Run: headless pygame with SDL's dummy video driver; simulated clock (each Clock.tick advances the game by its frame time, no real sleeping); random seed 0; keys injected as events and as key.get_pressed() state; mouse plan: one left click at the window centre at the start of phase 2, then a move to the lower-right quarter at the start of phase 3.
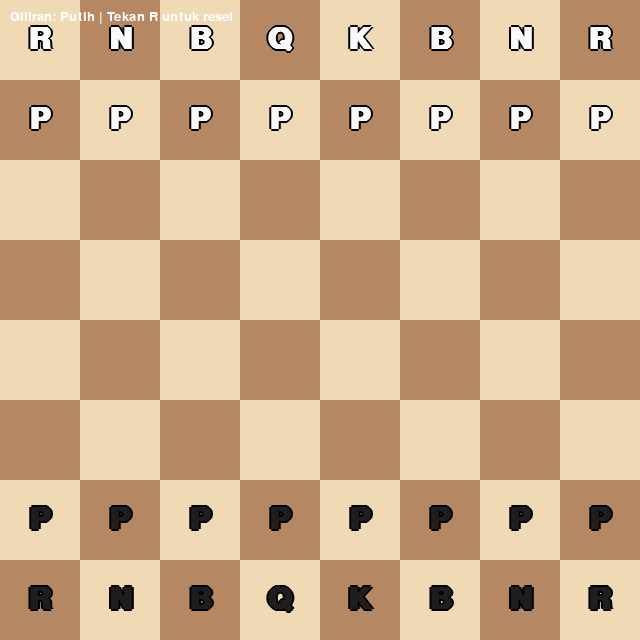
Frame 1 of 4 · flips 1–60 · no input
Frame 2 of 4 · flips 61–180 · clicked the window centre · tapped SPACE, RETURN · held RIGHT (→), D · screen unchanged from frame 1, image omitted
Frame 3 of 4 · flips 181–300 · moved the mouse to the lower-right quarter · held DOWN (↓), S · screen unchanged from frame 2, image omitted
Frame 4 of 4 · flips 301–420 · held LEFT (←), A, UP (↑), W · screen unchanged from frame 3, image omitted

The pygame program that drew these frames:

import pygame
import sys
import copy
from typing import List, Tuple, Optional

# ==============================
# Konfigurasi
# ==============================
WIDTH, HEIGHT = 640, 640
ROWS, COLS = 8, 8
SQUARE_SIZE = WIDTH // COLS
FPS = 60

# Warna
LIGHT = (240, 217, 181)
DARK = (181, 136, 99)
HIGHLIGHT = (246, 246, 105)
MOVE_HINT = (120, 180, 120)
SELECTION = (100, 149, 237)
TEXT_WHITE = (250, 250, 250)
TEXT_BLACK = (30, 30, 30)

# Nilai material untuk evaluasi AI
PIECE_VALUES = {
    'p': 100,
    'n': 320,
    'b': 330,
    'r': 500,
    'q': 900,
    'k': 20000,
}

# ==============================
# Utilitas Papan Catur
# ==============================
Board = List[List[str]]
Move = Tuple[int, int, int, int, Optional[str]]  # (r1, c1, r2, c2, promotion)


def create_initial_board() -> Board:
    # huruf kecil = hitam, huruf besar = putih, '.' = kosong
    return [
        ["r", "n", "b", "q", "k", "b", "n", "r"],
        ["p", "p", "p", "p", "p", "p", "p", "p"],
        [".", ".", ".", ".", ".", ".", ".", "."],
        [".", ".", ".", ".", ".", ".", ".", "."],
        [".", ".", ".", ".", ".", ".", ".", "."],
        [".", ".", ".", ".", ".", ".", ".", "."],
        ["P", "P", "P", "P", "P", "P", "P", "P"],
        ["R", "N", "B", "Q", "K", "B", "N", "R"],
    ]


def in_bounds(r: int, c: int) -> bool:
    return 0 <= r < ROWS and 0 <= c < COLS


def get_color(piece: str) -> Optional[str]:
    if piece == '.' or piece == '':
        return None
    return 'white' if piece.isupper() else 'black'


def is_enemy(piece: str, color: str) -> bool:
    pc = get_color(piece)
    return pc is not None and pc != color


def piece_letter(piece: str) -> str:
    return piece.lower()

# ==============================
# Generasi Gerakan
# ==============================

def get_pawn_moves(board: Board, row: int, col: int, color: str) -> List[Move]:
    moves: List[Move] = []
    dir_forward = -1 if color == 'white' else 1
    start_row = 6 if color == 'white' else 1

    # maju satu
    nr, nc = row + dir_forward, col
    if in_bounds(nr, nc) and board[nr][nc] == '.':
        # promosi
        if (color == 'white' and nr == 0) or (color == 'black' and nr == 7):
            moves.append((row, col, nr, nc, 'Q'))
        else:
            moves.append((row, col, nr, nc, None))
        # dari posisi awal, bisa maju dua jika jalur kosong
        nr2 = row + 2 * dir_forward
        if row == start_row and in_bounds(nr2, nc) and board[nr2][nc] == '.':
            moves.append((row, col, nr2, nc, None))

    # tangkap diagonal
    for dc in (-1, 1):
        nr, nc = row + dir_forward, col + dc
        if in_bounds(nr, nc) and is_enemy(board[nr][nc], color):
            if (color == 'white' and nr == 0) or (color == 'black' and nr == 7):
                moves.append((row, col, nr, nc, 'Q'))
            else:
                moves.append((row, col, nr, nc, None))

    return moves


def get_knight_moves(board: Board, row: int, col: int, color: str) -> List[Move]:
    moves: List[Move] = []
    offsets = [(-2, -1), (-2, 1), (-1, -2), (-1, 2), (1, -2), (1, 2), (2, -1), (2, 1)]
    for r_off, c_off in offsets:
        nr, nc = row + r_off, col + c_off
        if not in_bounds(nr, nc):
            continue
        target = board[nr][nc]
        if target == '.' or is_enemy(target, color):
            moves.append((row, col, nr, nc, None))
    return moves


def get_sliding_moves(board: Board, row: int, col: int, color: str, directions: List[Tuple[int, int]]) -> List[Move]:
    moves: List[Move] = []
    for dr, dc in directions:
        nr, nc = row + dr, col + dc
        while in_bounds(nr, nc):
            target = board[nr][nc]
            if target == '.':
                moves.append((row, col, nr, nc, None))
            else:
                if is_enemy(target, color):
                    moves.append((row, col, nr, nc, None))
                break
            nr += dr
            nc += dc
    return moves


def get_bishop_moves(board: Board, row: int, col: int, color: str) -> List[Move]:
    directions = [(-1, -1), (-1, 1), (1, -1), (1, 1)]
    return get_sliding_moves(board, row, col, color, directions)


def get_rook_moves(board: Board, row: int, col: int, color: str) -> List[Move]:
    directions = [(-1, 0), (1, 0), (0, -1), (0, 1)]
    return get_sliding_moves(board, row, col, color, directions)


def get_queen_moves(board: Board, row: int, col: int, color: str) -> List[Move]:
    directions = [
        (-1, -1), (-1, 1), (1, -1), (1, 1),
        (-1, 0), (1, 0), (0, -1), (0, 1)
    ]
    return get_sliding_moves(board, row, col, color, directions)


def get_king_moves(board: Board, row: int, col: int, color: str) -> List[Move]:
    moves: List[Move] = []
    for dr in (-1, 0, 1):
        for dc in (-1, 0, 1):
            if dr == 0 and dc == 0:
                continue
            nr, nc = row + dr, col + dc
            if not in_bounds(nr, nc):
                continue
            target = board[nr][nc]
            if target == '.' or is_enemy(target, color):
                moves.append((row, col, nr, nc, None))
    return moves


def get_moves_for_piece(board: Board, row: int, col: int) -> List[Move]:
    piece = board[row][col]
    if piece == '.':
        return []
    color = get_color(piece)
    letter = piece_letter(piece)
    if letter == 'p':
        return get_pawn_moves(board, row, col, color)
    if letter == 'n':
        return get_knight_moves(board, row, col, color)
    if letter == 'b':
        return get_bishop_moves(board, row, col, color)
    if letter == 'r':
        return get_rook_moves(board, row, col, color)
    if letter == 'q':
        return get_queen_moves(board, row, col, color)
    if letter == 'k':
        return get_king_moves(board, row, col, color)
    return []


def get_all_moves(board: Board, color: str) -> List[Move]:
    moves: List[Move] = []
    for r in range(ROWS):
        for c in range(COLS):
            piece = board[r][c]
            if piece == '.':
                continue
            if get_color(piece) != color:
                continue
            for mv in get_moves_for_piece(board, r, c):
                r1, c1, r2, c2, promo = mv
                target = board[r2][c2]
                # Tidak boleh menabrak teman sendiri
                if target != '.' and get_color(target) == color:
                    continue
                moves.append(mv)
    return moves


# ==============================
# Aksi Papan (terapkan langkah, evaluasi)
# ==============================

def apply_move(board: Board, move: Move) -> Board:
    r1, c1, r2, c2, promo = move
    new_board = copy.deepcopy(board)
    piece = new_board[r1][c1]
    new_board[r1][c1] = '.'
    if promo is not None and piece_letter(piece) == 'p' and (r2 == 0 or r2 == 7):
        piece = promo if get_color(piece) == 'white' else promo.lower()
    new_board[r2][c2] = piece
    return new_board


def evaluate(board: Board) -> int:
    score = 0
    for r in range(ROWS):
        for c in range(COLS):
            piece = board[r][c]
            if piece == '.':
                continue
            val = PIECE_VALUES.get(piece_letter(piece), 0)
            score += val if piece.isupper() else -val
    return score


# ==============================
# AI Sederhana (Greedy / Minimax kedalaman 1)
# ==============================

def ai_choose_move(board: Board, color: str = 'black') -> Optional[Move]:
    moves = get_all_moves(board, color)
    if not moves:
        return None

    # Evaluasi kedalaman 1: pilih langkah yang memaksimalkan evaluasi untuk warna yang bermain
    # evaluate() positif menguntungkan putih. Jadi:
    # - Untuk putih: pilih move dengan skor tertinggi
    # - Untuk hitam: pilih move dengan skor terendah
    best_move = None
    best_score = None

    for mv in moves:
        new_board = apply_move(board, mv)
        sc = evaluate(new_board)
        if color == 'white':
            better = (best_score is None) or (sc > best_score)
        else:
            better = (best_score is None) or (sc < best_score)
        if better:
            best_score = sc
            best_move = mv

    return best_move


# ==============================
# Rendering Pygame
# ==============================

def draw_board(screen: pygame.Surface, board: Board, font: pygame.font.Font, selected: Optional[Tuple[int, int]], legal_moves: List[Move]):
    # kotak
    for r in range(ROWS):
        for c in range(COLS):
            color = LIGHT if (r + c) % 2 == 0 else DARK
            rect = pygame.Rect(c * SQUARE_SIZE, r * SQUARE_SIZE, SQUARE_SIZE, SQUARE_SIZE)
            pygame.draw.rect(screen, color, rect)

    # highlight legal moves
    for mv in legal_moves:
        _, _, r2, c2, _ = mv
        center = (c2 * SQUARE_SIZE + SQUARE_SIZE // 2, r2 * SQUARE_SIZE + SQUARE_SIZE // 2)
        pygame.draw.circle(screen, MOVE_HINT, center, 12)

    # highlight pilihan
    if selected is not None:
        sr, sc = selected
        rect = pygame.Rect(sc * SQUARE_SIZE, sr * SQUARE_SIZE, SQUARE_SIZE, SQUARE_SIZE)
        pygame.draw.rect(screen, SELECTION, rect, 4)

    # pieces menggunakan text (huruf)
    for r in range(ROWS):
        for c in range(COLS):
            piece = board[r][c]
            if piece == '.':
                continue
            is_white = piece.isupper()
            label = piece.upper()
            text_color = TEXT_BLACK if is_white else TEXT_WHITE
            # beri outline agar kontras
            render_and_blit_text(screen, label, font, c, r, text_color, outline=True)


def render_and_blit_text(screen: pygame.Surface, text: str, font: pygame.font.Font, col: int, row: int, color, outline: bool = True):
    x = col * SQUARE_SIZE + SQUARE_SIZE // 2
    y = row * SQUARE_SIZE + SQUARE_SIZE // 2
    if outline:
        for ox, oy in [(-2, 0), (2, 0), (0, -2), (0, 2)]:
            surf_o = font.render(text, True, (0, 0, 0))
            rect_o = surf_o.get_rect(center=(x + ox, y + oy))
            screen.blit(surf_o, rect_o)
    surf = font.render(text, True, color)
    rect = surf.get_rect(center=(x, y))
    screen.blit(surf, rect)


# ==============================
# Input & Game Loop
# ==============================

def main():
    pygame.init()
    screen = pygame.display.set_mode((WIDTH, HEIGHT))
    pygame.display.set_caption("Catur Pygame (Huruf)")
    clock = pygame.time.Clock()

    font = pygame.font.SysFont("arial", 44, bold=True)

    board = create_initial_board()
    selected: Optional[Tuple[int, int]] = None
    legal_moves: List[Move] = []
    turn = 'white'  # giliran mulai

    running = True
    ai_think_delay = 250  # ms
    ai_pending = False
    ai_timer_start = 0

    while running:
        clock.tick(FPS)

        for event in pygame.event.get():
            if event.type == pygame.QUIT:
                running = False
            elif event.type == pygame.KEYDOWN:
                if event.key == pygame.K_r:
                    board = create_initial_board()
                    selected = None
                    legal_moves = []
                    turn = 'white'
                    ai_pending = False
            elif event.type == pygame.MOUSEBUTTONDOWN and event.button == 1:
                if turn == 'white':  # pemain = putih
                    mx, my = pygame.mouse.get_pos()
                    c = mx // SQUARE_SIZE
                    r = my // SQUARE_SIZE
                    if selected is None:
                        # pilih bidak putih
                        piece = board[r][c]
                        if piece != '.' and get_color(piece) == 'white':
                            selected = (r, c)
                            # filter gerak valid dari petak ini
                            legal_moves = []
                            for mv in get_moves_for_piece(board, r, c):
                                r1, c1, r2, c2, promo = mv
                                target = board[r2][c2]
                                if target != '.' and get_color(target) == 'white':
                                    continue
                                legal_moves.append(mv)
                        else:
                            selected = None
                            legal_moves = []
                    else:
                        # coba pindahkan ke petak klik
                        dest_r, dest_c = r, c
                        chosen = None
                        for mv in legal_moves:
                            if mv[2] == dest_r and mv[3] == dest_c:
                                chosen = mv
                                break
                        if chosen is not None:
                            board = apply_move(board, chosen)
                            selected = None
                            legal_moves = []
                            turn = 'black'
                            ai_pending = True
                            ai_timer_start = pygame.time.get_ticks()
                        else:
                            # klik lain: jika pilih bidak putih lain
                            piece = board[r][c]
                            if piece != '.' and get_color(piece) == 'white':
                                selected = (r, c)
                                legal_moves = []
                                for mv in get_moves_for_piece(board, r, c):
                                    r1, c1, r2, c2, promo = mv
                                    target = board[r2][c2]
                                    if target != '.' and get_color(target) == 'white':
                                        continue
                                    legal_moves.append(mv)
                            else:
                                selected = None
                                legal_moves = []

        # Giliran AI (hitam)
        if turn == 'black' and ai_pending:
            now = pygame.time.get_ticks()
            if now - ai_timer_start >= ai_think_delay:
                mv = ai_choose_move(board, 'black')
                if mv is not None:
                    board = apply_move(board, mv)
                # selesai giliran
                turn = 'white'
                ai_pending = False
                selected = None
                legal_moves = []

        # Render
        screen.fill((0, 0, 0))
        draw_board(screen, board, font, selected, legal_moves)

        # status text
        info_font = pygame.font.SysFont("arial", 20, bold=False)
        status = f"Giliran: {'Putih' if turn == 'white' else 'Hitam (AI)'} | Tekan R untuk reset"
        info_surf = info_font.render(status, True, (255, 255, 255))
        screen.blit(info_surf, (10, 10))

        pygame.display.flip()

    pygame.quit()
    sys.exit()


if __name__ == "__main__":
    main()
